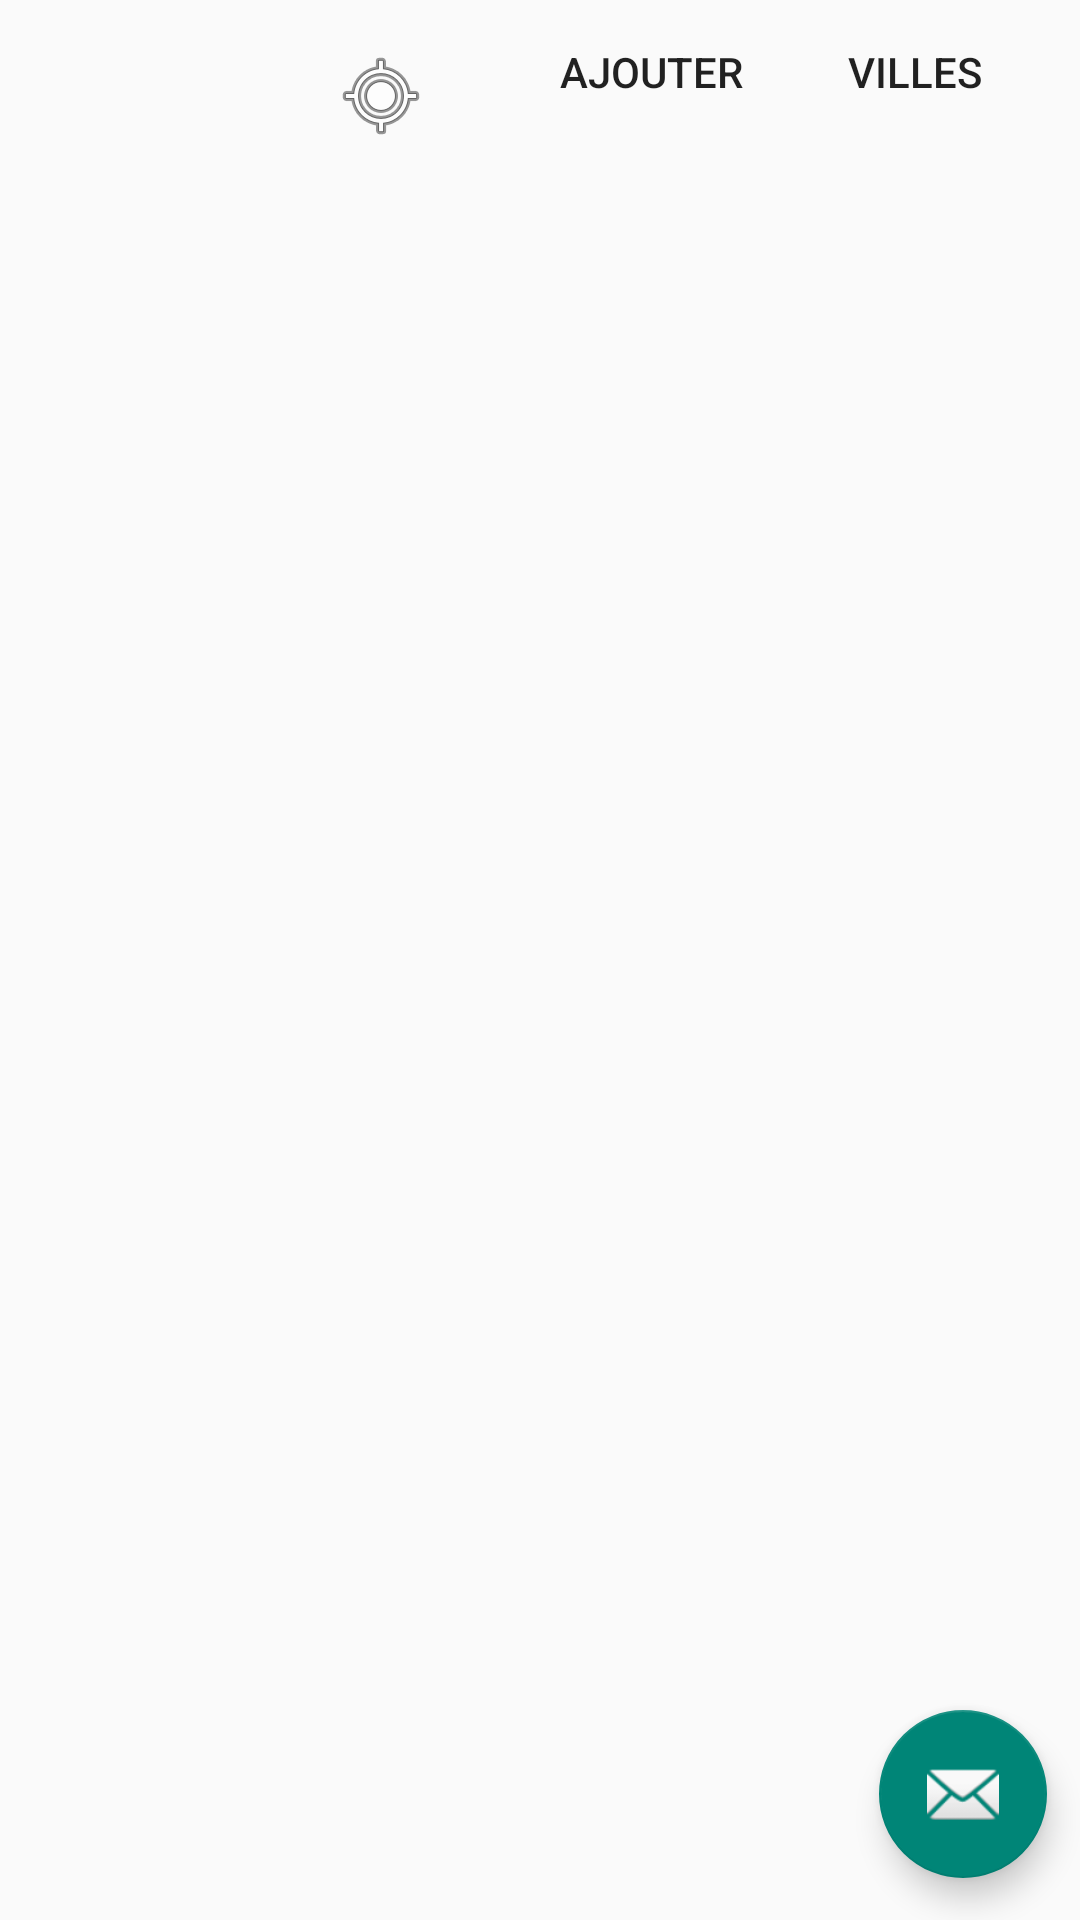

Produce the Android XML layout that renders to this screen, including the resource entries it uses.
<!-- AndroidManifest.xml: application theme Theme.AppCompat.Light.NoActionBar -->
<!-- res/layout/test.xml -->
<?xml version="1.0" encoding="utf-8"?>
<RelativeLayout xmlns:android="http://schemas.android.com/apk/res/android"
    xmlns:app="http://schemas.android.com/apk/res-auto"
    android:orientation="vertical"
    android:layout_width="match_parent"
    android:layout_height="match_parent">


    <android.support.design.widget.FloatingActionButton
        android:id="@+id/fab"
        android:layout_width="wrap_content"
        android:layout_height="wrap_content"
        android:layout_gravity="end|bottom"
        app:srcCompat="@android:drawable/ic_dialog_email"
        android:layout_marginLeft="@dimen/fab_margin"
        android:layout_marginRight="@dimen/fab_margin"
        android:layout_marginBottom="14dp"
        android:layout_alignParentBottom="true"
        android:layout_alignParentEnd="true"
        android:layout_marginEnd="11dp" />

    <Button
        android:text="@string/btn_view_cities"
        android:layout_width="wrap_content"
        android:layout_height="wrap_content"
        android:id="@+id/btn_view_cities"
        android:background="@android:color/transparent"
        android:layout_alignParentTop="true"
        android:layout_alignEnd="@+id/fab" />

    <Button
        android:text="@string/btn_add_city"
        android:layout_width="wrap_content"
        android:layout_height="wrap_content"
        android:id="@+id/btn_add_city"
        android:background="@android:color/transparent"
        android:layout_alignParentTop="true"
        android:layout_toStartOf="@+id/btn_view_cities" />

    <ImageButton
        android:layout_width="wrap_content"
        android:layout_height="wrap_content"
        app:srcCompat="@android:drawable/ic_menu_mylocation"
        android:id="@+id/imageButton"
        android:background="@android:color/transparent"
        android:layout_marginEnd="30dp"
        android:layout_alignBottom="@+id/btn_add_city"
        android:layout_toStartOf="@+id/btn_add_city" />

</RelativeLayout>
<!-- resources referenced by this layout -->
<resources>
  <string name="btn_add_city">Ajouter</string>
  <string name="btn_view_cities">Villes</string>
</resources>
